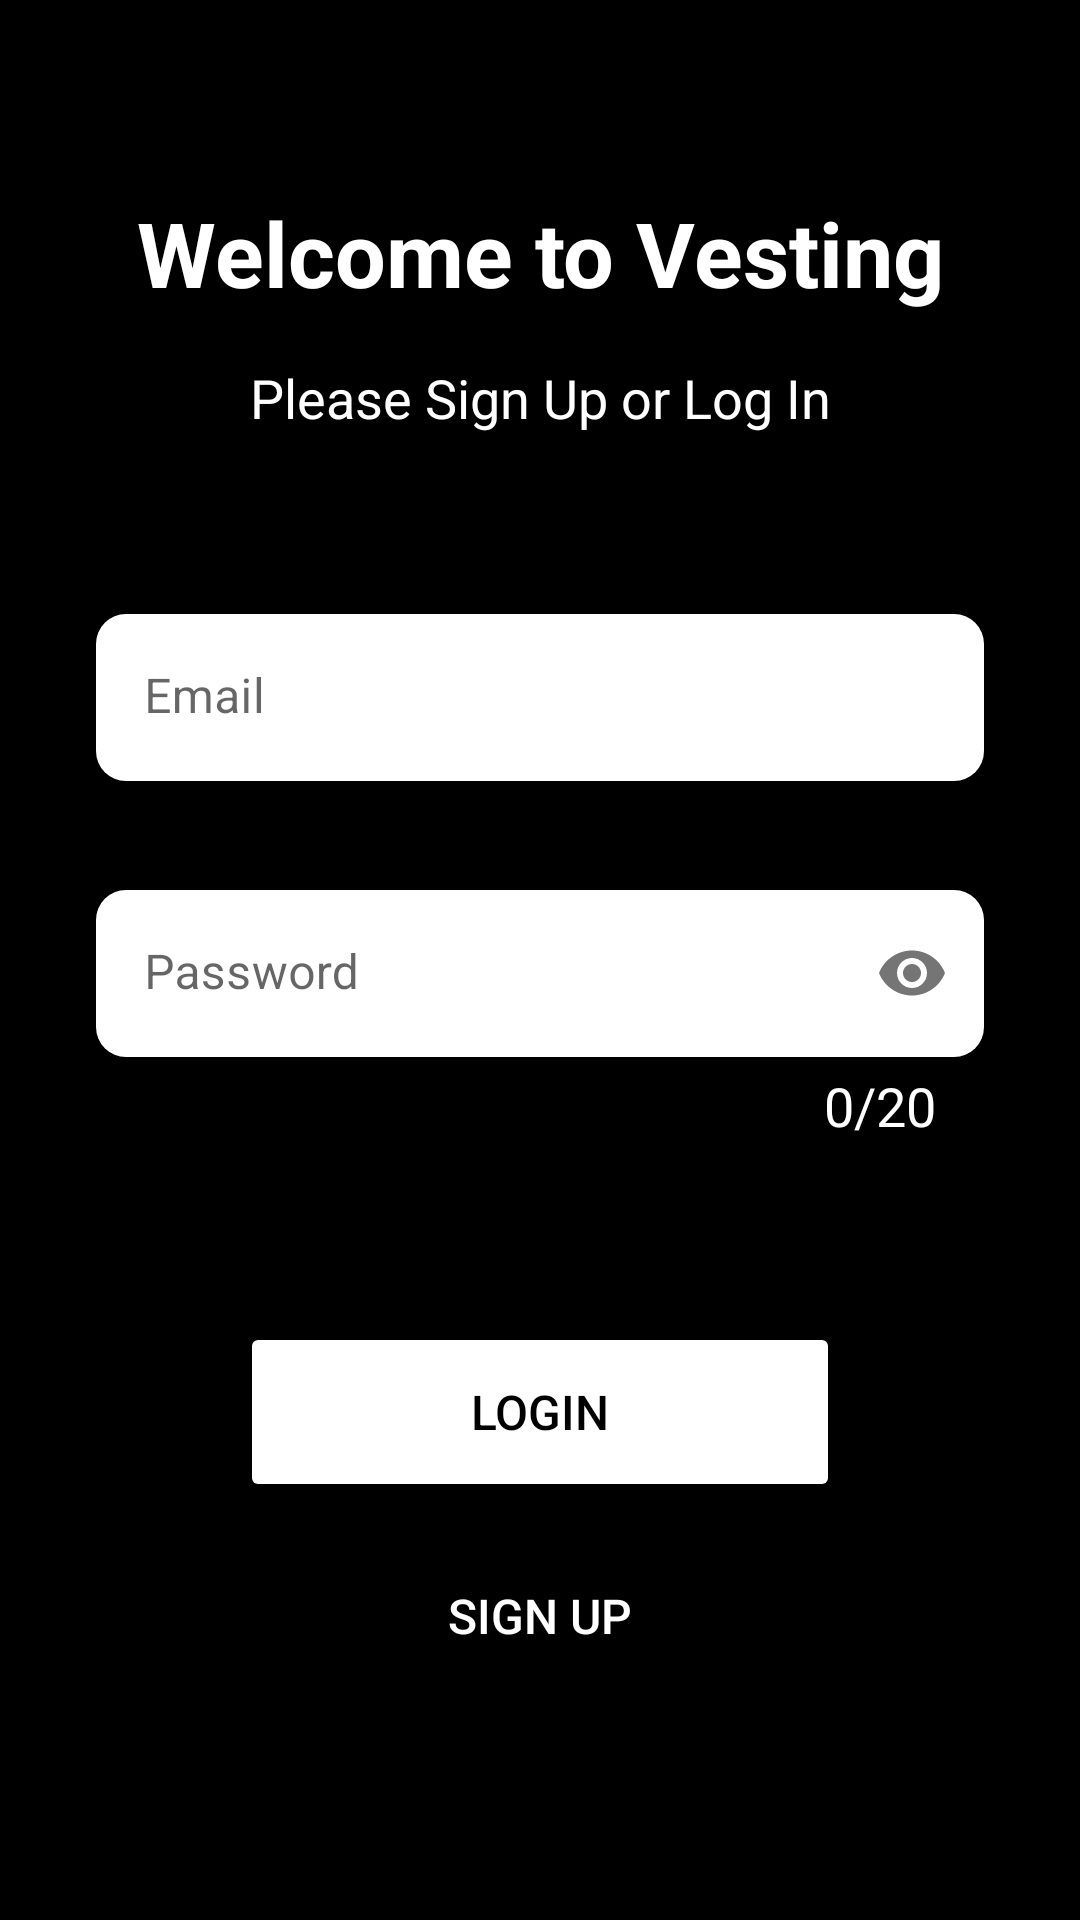

Android layout source for this screen:
<!-- AndroidManifest.xml: application theme Theme.ProjectUAS -->
<!-- res/layout/activity_login.xml -->
<?xml version="1.0" encoding="utf-8"?>
<androidx.constraintlayout.widget.ConstraintLayout xmlns:android="http://schemas.android.com/apk/res/android"
    xmlns:app="http://schemas.android.com/apk/res-auto"
    xmlns:tools="http://schemas.android.com/tools"
    android:layout_width="match_parent"
    android:layout_height="match_parent"
    tools:context=".Login">

    <ScrollView
        android:layout_width="match_parent"
        android:layout_height="match_parent"
        android:background="@color/black"
        app:layout_constraintBottom_toBottomOf="parent"
        app:layout_constraintEnd_toEndOf="parent"
        app:layout_constraintStart_toStartOf="parent"
        app:layout_constraintTop_toTopOf="parent">

        <androidx.constraintlayout.widget.ConstraintLayout
            android:layout_width="match_parent"
            android:layout_height="wrap_content">

            <TextView
                android:id="@+id/textView2"
                android:layout_width="wrap_content"
                android:layout_height="wrap_content"
                android:layout_marginTop="64dp"
                android:fontFamily="sans-serif"
                android:text="Welcome to Vesting"
                android:textAlignment="center"
                android:textColor="@color/white"
                android:textSize="30sp"
                android:textStyle="bold"
                app:layout_constraintEnd_toEndOf="parent"
                app:layout_constraintStart_toStartOf="parent"
                app:layout_constraintTop_toTopOf="parent" />

            <TextView
                android:id="@+id/textView5"
                android:layout_width="wrap_content"
                android:layout_height="wrap_content"
                android:layout_marginTop="16dp"
                android:fontFamily="sans-serif"
                android:text="Please Sign Up or Log In"
                android:textAlignment="center"
                android:textColor="@color/white"
                android:textSize="18sp"
                app:layout_constraintEnd_toEndOf="parent"
                app:layout_constraintStart_toStartOf="parent"
                app:layout_constraintTop_toBottomOf="@+id/textView2" />

            <com.google.android.material.textfield.TextInputLayout
                android:id="@+id/login_textInput_email"
                android:layout_width="match_parent"
                android:layout_height="wrap_content"
                android:layout_marginStart="32dp"
                android:layout_marginTop="60dp"
                android:layout_marginEnd="32dp"
                app:boxBackgroundColor="@color/white"
                app:boxCornerRadiusBottomEnd="10dp"
                app:boxCornerRadiusBottomStart="10dp"
                app:boxCornerRadiusTopEnd="10dp"
                app:boxCornerRadiusTopStart="10dp"
                app:boxStrokeErrorColor="@color/teal_200"
                app:boxStrokeWidth="0dp"
                app:boxStrokeWidthFocused="0dp"
                app:counterOverflowTextColor="@color/teal_200"
                app:errorEnabled="true"
                app:errorTextColor="@color/teal_200"
                app:layout_constraintEnd_toEndOf="parent"
                app:layout_constraintStart_toStartOf="parent"
                app:layout_constraintTop_toBottomOf="@+id/textView5">

                <com.google.android.material.textfield.TextInputEditText
                    android:layout_width="match_parent"
                    android:layout_height="wrap_content"
                    android:hint="Email"
                    android:textColor="@color/black" />
            </com.google.android.material.textfield.TextInputLayout>

            <com.google.android.material.textfield.TextInputLayout
                android:id="@+id/login_textInput_pass"
                android:layout_width="match_parent"
                android:layout_height="wrap_content"
                android:layout_marginStart="32dp"
                android:layout_marginTop="16dp"
                android:layout_marginEnd="32dp"
                app:boxBackgroundColor="@color/white"
                app:boxCornerRadiusBottomEnd="10dp"
                app:boxCornerRadiusBottomStart="10dp"
                app:boxCornerRadiusTopEnd="10dp"
                app:boxCornerRadiusTopStart="10dp"
                app:boxStrokeColor="@color/white"
                app:boxStrokeErrorColor="@color/teal_200"
                app:boxStrokeWidth="0dp"
                app:boxStrokeWidthFocused="0dp"
                app:counterEnabled="true"
                app:counterMaxLength="20"
                app:counterOverflowTextColor="@color/teal_200"
                app:counterTextAppearance="@style/TextAppearance.AppCompat.Medium"
                app:counterTextColor="@color/white"
                app:errorEnabled="true"
                app:errorTextColor="@color/teal_200"
                app:layout_constraintEnd_toEndOf="parent"
                app:layout_constraintStart_toStartOf="parent"
                app:layout_constraintTop_toBottomOf="@+id/login_textInput_email"
                app:passwordToggleEnabled="true">

                <com.google.android.material.textfield.TextInputEditText
                    android:layout_width="match_parent"
                    android:layout_height="wrap_content"
                    android:hint="Password"
                    android:inputType="textPassword"
                    android:textColor="@color/black" />
            </com.google.android.material.textfield.TextInputLayout>

            <Button
                android:id="@+id/login_button_Login"
                android:layout_width="200dp"
                android:layout_height="60dp"
                android:layout_marginTop="60dp"
                android:backgroundTint="@color/white"
                android:text="Login"
                android:textColor="@color/black"
                android:textSize="16sp"
                app:cornerRadius="30dp"
                app:layout_constraintEnd_toEndOf="parent"
                app:layout_constraintStart_toStartOf="parent"
                app:layout_constraintTop_toBottomOf="@+id/login_textInput_pass" />

            <Button
                android:id="@+id/login_button_Signup"
                android:layout_width="200dp"
                android:layout_height="60dp"
                android:layout_marginTop="8dp"
                android:background="@android:color/transparent"
                android:backgroundTint="@color/black"
                android:text="Sign Up"
                android:textColor="@color/white"
                android:textSize="16sp"
                app:cornerRadius="30dp"
                app:layout_constraintEnd_toEndOf="parent"
                app:layout_constraintStart_toStartOf="parent"
                app:layout_constraintTop_toBottomOf="@+id/login_button_Login" />
        </androidx.constraintlayout.widget.ConstraintLayout>
    </ScrollView>
</androidx.constraintlayout.widget.ConstraintLayout>
<!-- resources referenced by this layout -->
<resources>
  <color name="black">#FF000000</color>
  <color name="white">#FFFFFFFF</color>
  <style name="Theme.ProjectUAS" parent="Theme.MaterialComponents.DayNight.DarkActionBar">
          
          <item name="colorPrimary">@color/purple_500</item>
          <item name="colorPrimaryVariant">@color/purple_700</item>
          <item name="colorOnPrimary">@color/white</item>
          
          <item name="colorSecondary">@color/teal_200</item>
          <item name="colorSecondaryVariant">@color/teal_700</item>
          <item name="colorOnSecondary">@color/black</item>
          
          <item name="android:statusBarColor" tools:targetApi="l">?attr/colorPrimaryVariant</item>
          
      </style>
  <color name="purple_500">#FF6200EE</color>
  <color name="purple_700">#FF3700B3</color>
  <color name="teal_700">#FF018786</color>
  <!-- not gathered from this repository: default colours our renderer supplied (Android Studio template values) -->
  <color name="teal_200">#FF03DAC5</color>
</resources>
